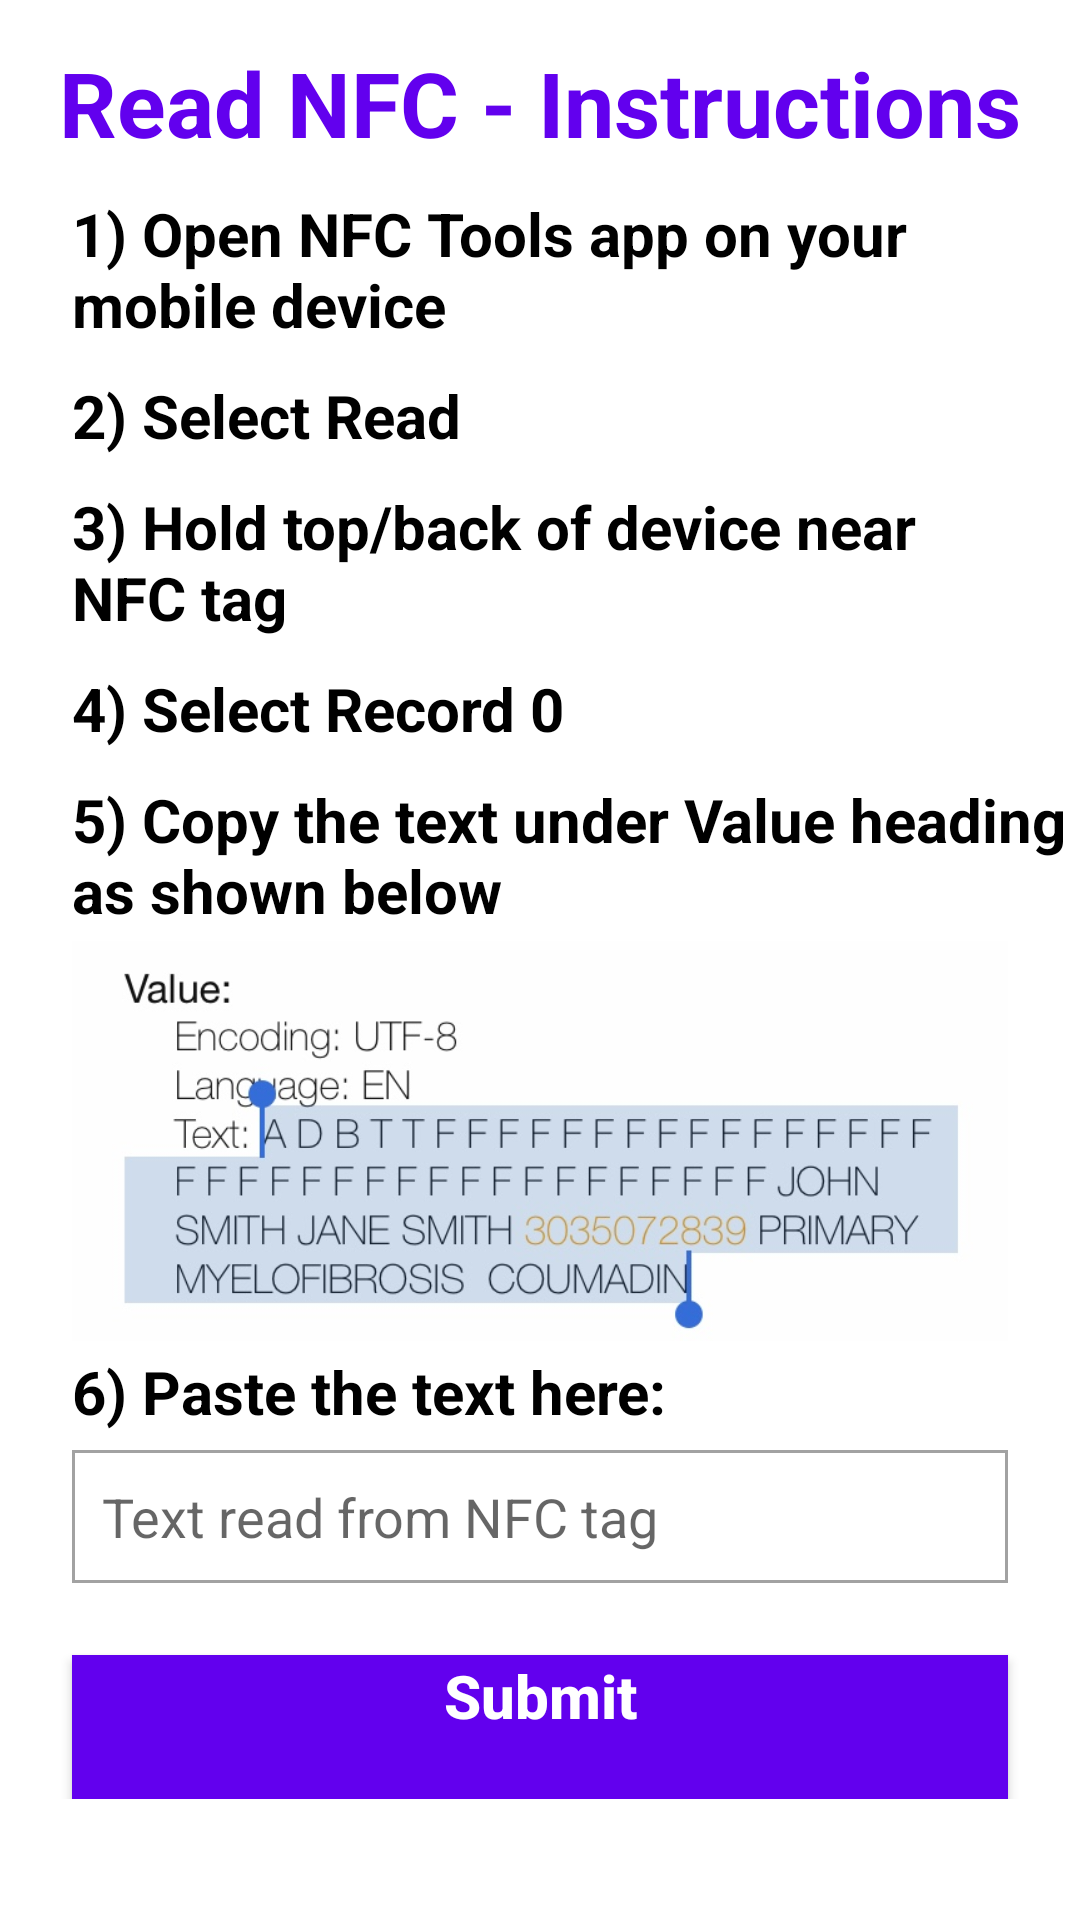

The Android layout XML behind this screen, and the referenced resources:
<!-- AndroidManifest.xml: application theme Theme.NFCMedical -->
<!-- res/layout/activity_read_n_f_c.xml -->
<?xml version="1.0" encoding="utf-8"?>
<ScrollView xmlns:android="http://schemas.android.com/apk/res/android"
    xmlns:app="http://schemas.android.com/apk/res-auto"
    xmlns:tools="http://schemas.android.com/tools"
    android:layout_width="match_parent"
    android:layout_height="match_parent">

    <LinearLayout
        android:layout_width="match_parent"
        android:layout_height="match_parent"
        android:orientation="vertical"
        tools:context=".ReadNFC">

        <TextView
            android:id="@+id/readHeading"
            android:layout_width="match_parent"
            android:layout_height="wrap_content"
            android:layout_gravity="center_horizontal|center_vertical"
            android:layout_marginTop="14dp"
            android:text="Read NFC - Instructions"
            android:textAlignment="center"
            android:textColor="@color/purple_500"
            android:textSize="30sp"
            android:textStyle="bold" />

        <TextView
            android:id="@+id/readStep1"
            android:layout_width="wrap_content"
            android:layout_height="wrap_content"
            android:layout_marginStart="24dp"
            android:layout_marginTop="10dp"
            android:text="1) Open NFC Tools app on your mobile device"
            android:textAlignment="viewStart"
            android:textColor="@color/black"
            android:textSize="20sp"
            android:textStyle="bold" />

        <TextView
            android:id="@+id/readStep2"
            android:layout_width="wrap_content"
            android:layout_height="wrap_content"
            android:layout_marginStart="24dp"
            android:layout_marginTop="10dp"
            android:text="2) Select Read"
            android:textAlignment="viewStart"
            android:textColor="@color/black"
            android:textSize="20sp"
            android:textStyle="bold" />

        <TextView
            android:id="@+id/readStep3"
            android:layout_width="wrap_content"
            android:layout_height="wrap_content"
            android:layout_marginStart="24dp"
            android:layout_marginTop="10dp"
            android:layout_marginEnd="24dp"
            android:text="3) Hold top/back of device near NFC tag"
            android:textAlignment="viewStart"
            android:textColor="@color/black"
            android:textSize="20sp"
            android:textStyle="bold" />

        <TextView
            android:id="@+id/readStep4"
            android:layout_width="wrap_content"
            android:layout_height="wrap_content"
            android:layout_marginStart="24dp"
            android:layout_marginTop="10dp"
            android:text="4) Select Record 0"
            android:textAlignment="viewStart"
            android:textColor="@color/black"
            android:textSize="20sp"
            android:textStyle="bold" />

        <TextView
            android:id="@+id/readStep5"
            android:layout_width="wrap_content"
            android:layout_height="wrap_content"
            android:layout_marginStart="24dp"
            android:layout_marginTop="10dp"
            android:text="5) Copy the text under Value heading as shown below"
            android:textAlignment="viewStart"
            android:textColor="@color/black"
            android:textSize="20sp"
            android:textStyle="bold" />

        <ImageView
            android:id="@+id/nfcScreenshot"
            android:layout_width="match_parent"
            android:layout_height="140dp"
            android:layout_marginStart="24dp"
            android:layout_marginTop="0dp"
            android:layout_marginEnd="24dp"
            android:src="@drawable/nfc_screenshot" />

        <TextView
            android:id="@+id/readStep6"
            android:layout_width="wrap_content"
            android:layout_height="wrap_content"
            android:layout_marginStart="24dp"
            android:layout_marginTop="0dp"
            android:text="6) Paste the text here:"
            android:textAlignment="viewStart"
            android:textColor="@color/black"
            android:textSize="20sp"
            android:textStyle="bold" />

        <EditText
            android:id="@+id/nfcReadString"
            android:layout_width="match_parent"
            android:layout_height="wrap_content"
            android:layout_below="@id/iCELabel"
            android:layout_marginStart="24dp"
            android:layout_marginTop="6dp"
            android:layout_marginEnd="24dp"
            android:background="@drawable/edit_text_border"
            android:hint="Text read from NFC tag"
            android:inputType="text"
            android:textSize="18sp" />

        <Button
            android:id="@+id/nfcReadSubmitButton"
            android:layout_width="match_parent"
            android:layout_height="wrap_content"
            android:layout_below="@+id/addVaccine"
            android:layout_marginStart="24dp"
            android:layout_marginEnd="24dp"
            android:layout_marginTop="24dp"
            android:background="#6200EE"
            android:gravity="center_horizontal"
            android:text="Submit"
            android:textAlignment="center"
            android:textAllCaps="false"
            android:textColor="#FFFFFF"
            android:textSize="20sp"
            android:textStyle="bold" />

    </LinearLayout>

</ScrollView>
<!-- resources referenced by this layout -->
<resources>
  <!-- drawable edit_text_border (drawable) -->
  <?xml version="1.0" encoding="utf-8"?>
  <shape xmlns:android="http://schemas.android.com/apk/res/android">
  <stroke
      android:width="1dp"
      android:color="#A2A2A2" />
  <solid
      android:color="#0000FFFF"
      android:paddingLeft="10dp"
      android:paddingTop="10dp"/>
  <padding
      android:left="10dp"
      android:top="10dp"
      android:right="10dp"
      android:bottom="10dp" />
  </shape>
  <!-- drawable nfc_screenshot: jpg bitmap (drawable, 53926 bytes) -->
  <style name="Theme.NFCMedical" parent="Theme.MaterialComponents.DayNight.DarkActionBar">
          
          <item name="colorPrimary">@color/purple_500</item>
          <item name="colorPrimaryVariant">@color/purple_700</item>
          <item name="colorOnPrimary">@color/white</item>
          
          <item name="colorSecondary">@color/teal_200</item>
          <item name="colorSecondaryVariant">@color/teal_700</item>
          <item name="colorOnSecondary">@color/black</item>
          
          <item name="android:statusBarColor" tools:targetApi="l">?attr/colorPrimaryVariant</item>
          
      </style>
  <!-- not gathered from this repository: default colours our renderer supplied (Android Studio template values) -->
  <color name="purple_500">#FF6200EE</color>
  <color name="purple_700">#FF3700B3</color>
  <color name="teal_200">#FF03DAC5</color>
  <color name="teal_700">#FF018786</color>
  <color name="black">#FF000000</color>
  <color name="white">#FFFFFFFF</color>
</resources>
